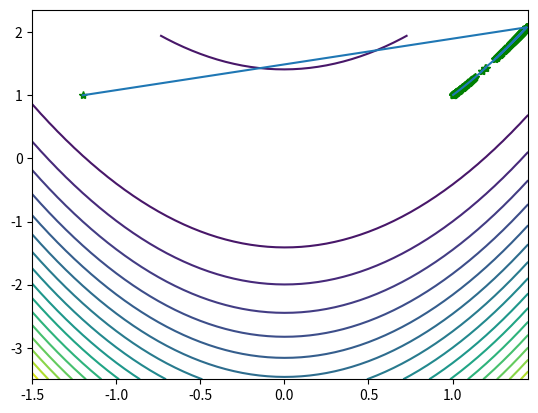

This chart was generated by the following Python code:
import numpy as np
import matplotlib.pyplot as plt
import math

def f(x):
    return 100*(x[1]-x[0]**2)**2+(1-x[0])**2

def gradient(x):
    return np.array([-400*x[0]*(x[1]-x[0]**2)-2*(1-x[0]),200*(x[1]-x[0]**2)])


X1=np.arange(-1.5,1.5,0.05)
X2=np.arange(-3.5,2,0.05)

[x1,x2]=np.meshgrid(X1,X2)
'''
f=100*(x2-x1**2)**2+(1-x1)**2 # 给定的函数
plt.contour(x1,x2,f,20) # 画出函数的20条轮廓线
'''
#这是程序的第 1 个关键错误
#更改说明：你在前面已经定义了名为 f 的函数，那么此处不应该将这个变量命名为 f，否则你之前定义的函数 f 将被覆盖
myfun=100*(x2-x1**2)**2+(1-x1)**2 # 给定的函数
plt.contour(x1,x2,myfun,20) # 画出函数的20条轮廓线


x0=np.array([-1.2,1])
stepnum=0
W=np.zeros((2,2000))
W[:,0] = x0


while sum((gradient(x0))**2)>10**(-5):

    def g(x):
        return f(x0-x*gradient(x0))

    def goldenopt(a,b,Theta_error):

        r=(math.sqrt(5)-1)/2

        a1=b-r*(b-a)
        a2=a+r*(b-a)

        while abs(b-a)>Theta_error:
            g1=g(a1)
            g2=g(a2)
            if g1>g2:
                a=a1
                g1=g2
                a1=a2
                a2=a+r*(b-a)
            else:
                b=a2
                a2=a1
                g2=g1
                a1=b-r*(b-a)
            x_opt=(a+b)/2
        '''
            alpha0=g(x_opt)
        return (alpha0)
        '''
        #这是程序的第2个关键错误
        #更改说明：你后面要将 alpha0 作为最佳搜索步长使用，故而不应该让其等于目标函数值
        return (x_opt)

    stepnum+=1
    '''
    alpha0=goldenopt(0,0.05,10**(-5))
    '''
    #更改说明，搜索步长取值范围不合适，这里如使用上述范围，迭代次数将超过你设定的迭代上限2000次
    #这个很诡异，我尝试了几个范围，0-0.8 是其中最少的一个范围，迭代次数为 462 次
    alpha0=goldenopt(0,0.8,10**(-5))
    x0=x0-alpha0*gradient(x0)
    W[:,stepnum] = x0

'''
print('函数的极小值为：',x0)
'''
print('函数的极小值点为：',x0) #更改说明：x0 是极值点不是极值
print('迭代次数为：',stepnum)
W=W[:,0:stepnum]

plt.plot(W[0,:],W[1,:],'g*',W[0,:],W[1,:]) # 画出迭代点收敛的轨迹
#plt.plot(W[0,:],W[1,:],'g*') # 画出迭代点收敛的轨迹
plt.show()